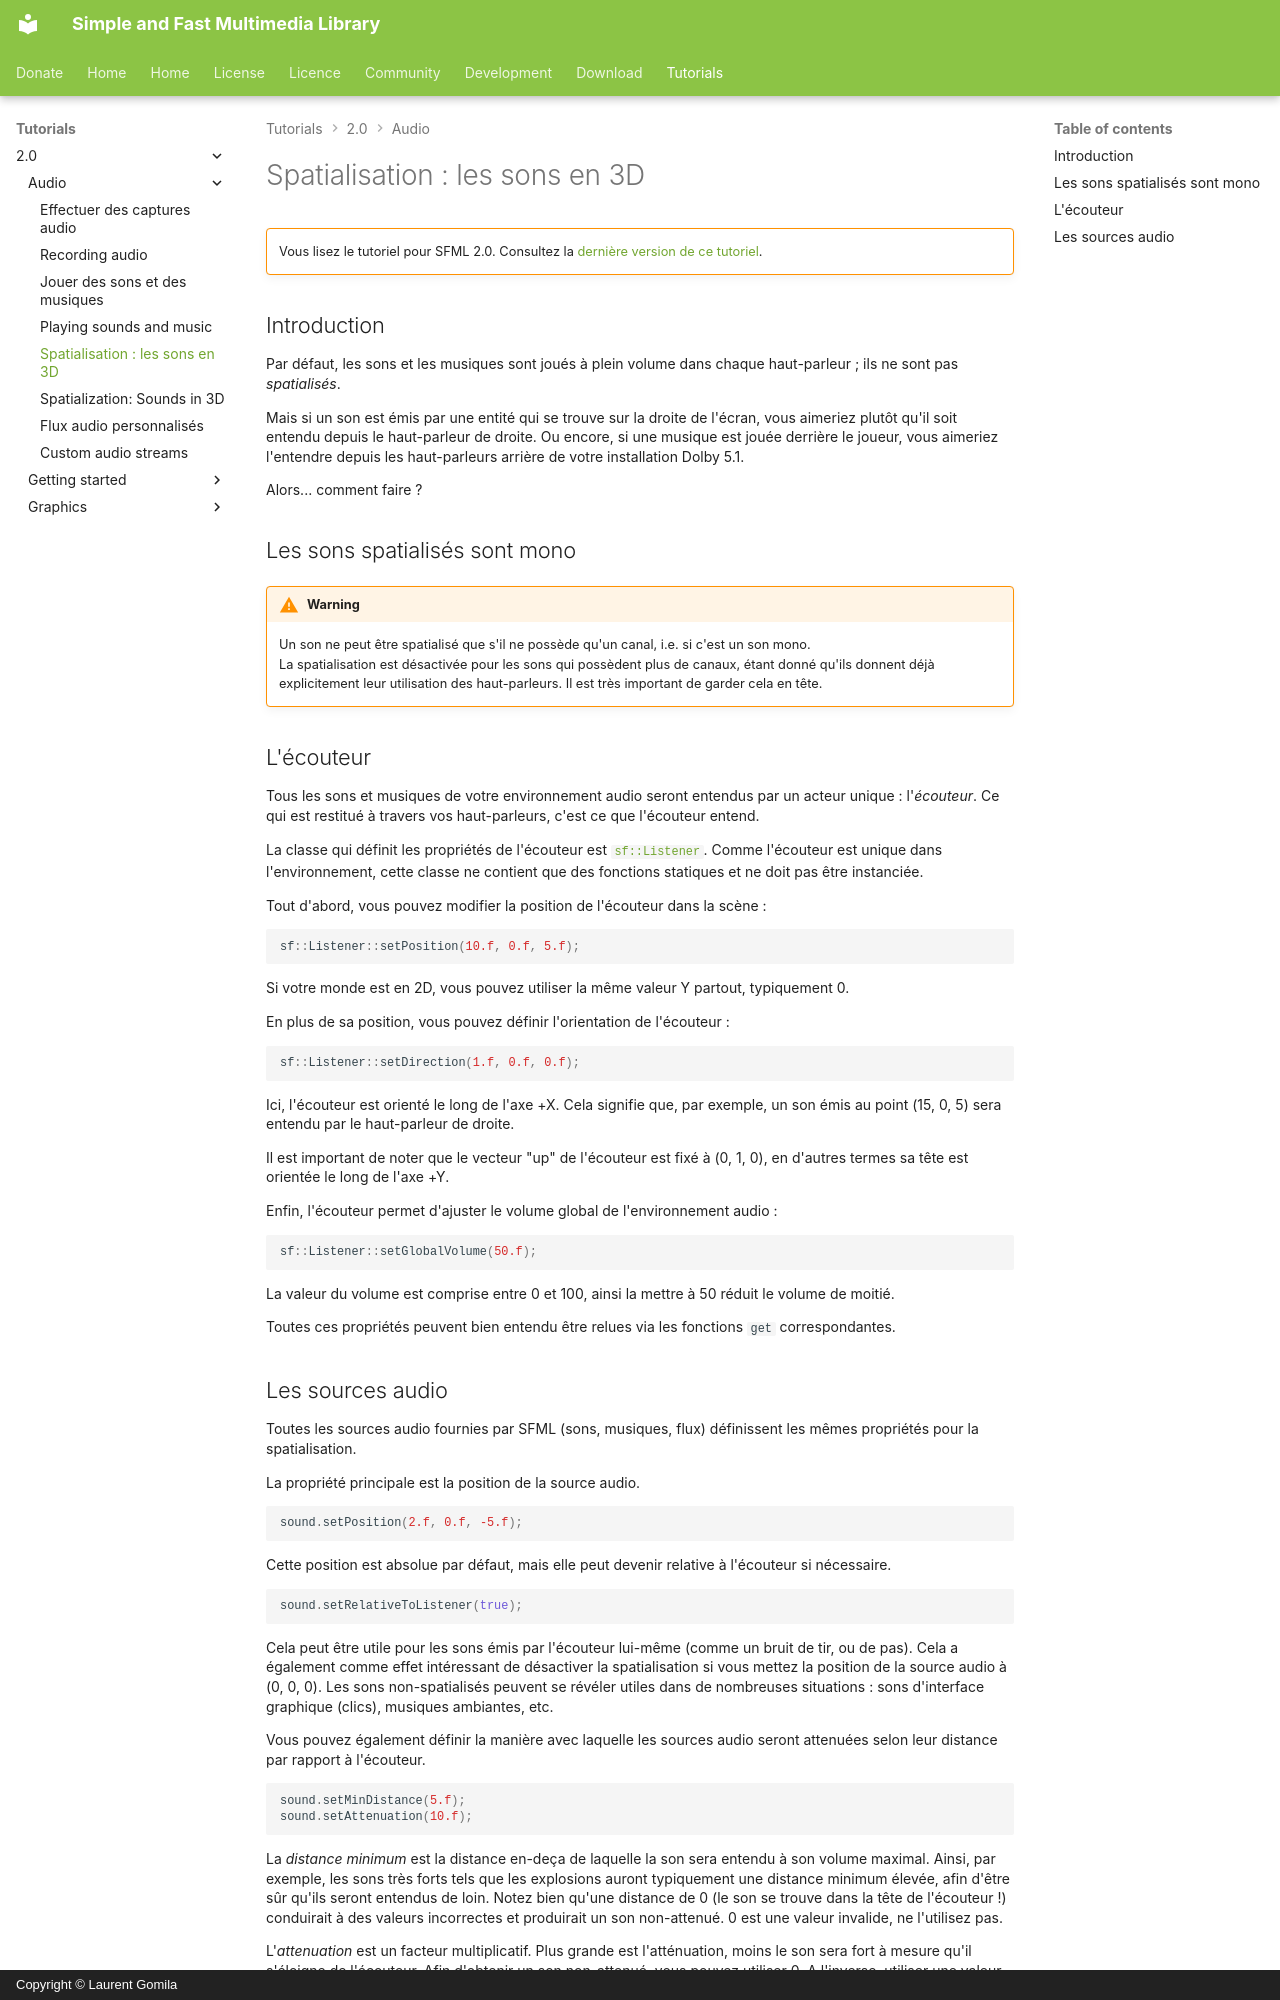

repository: SFML/SFML-Website · page: tutorials/2.0/audio/spatialization.fr/index.html · generator: mkdocs · copyright: Copyright © Laurent Gomila

# Spatialisation : les sons en 3D

!!! warning ""

    Vous lisez le tutoriel pour SFML 2.0. Consultez la [dernière version de ce tutoriel](/fr/tutorials/latest/audio/spatialization/).

## Introduction

Par défaut, les sons et les musiques sont joués à plein volume dans chaque haut-parleur ; ils ne sont pas *spatialisés*.

Mais si un son est émis par une entité qui se trouve sur la droite de l'écran, vous aimeriez plutôt qu'il soit entendu depuis le haut-parleur de droite. Ou encore, si une musique est jouée derrière le joueur, vous aimeriez l'entendre depuis les haut-parleurs arrière de votre installation Dolby 5.1.

Alors... comment faire ?

## Les sons spatialisés sont mono

!!! warning

    Un son ne peut être spatialisé que s'il ne possède qu'un canal, i.e. si c'est un son mono.  
    La spatialisation est désactivée pour les sons qui possèdent plus de canaux, étant donné qu'ils donnent déjà explicitement leur utilisation des haut-parleurs. Il est très important de garder cela en tête.

## L'écouteur

Tous les sons et musiques de votre environnement audio seront entendus par un acteur unique : l'*écouteur*. Ce qui est restitué à travers vos haut-parleurs, c'est ce que l'écouteur entend.

La classe qui définit les propriétés de l'écouteur est [`sf::Listener`](../../../documentation/2.0/classsf_1_1Listener.html "sf::Listener documentation"). Comme l'écouteur est unique dans l'environnement, cette classe ne contient que des fonctions statiques et ne doit pas être instanciée.

Tout d'abord, vous pouvez modifier la position de l'écouteur dans la scène :

```cpp
sf::Listener::setPosition(10.f, 0.f, 5.f);
```

Si votre monde est en 2D, vous pouvez utiliser la même valeur Y partout, typiquement 0.

En plus de sa position, vous pouvez définir l'orientation de l'écouteur :

```cpp
sf::Listener::setDirection(1.f, 0.f, 0.f);
```

Ici, l'écouteur est orienté le long de l'axe +X. Cela signifie que, par exemple, un son émis au point (15, 0, 5) sera entendu par le haut-parleur de droite.

Il est important de noter que le vecteur "up" de l'écouteur est fixé à (0, 1, 0), en d'autres termes sa tête est orientée le long de l'axe +Y.

Enfin, l'écouteur permet d'ajuster le volume global de l'environnement audio :

```cpp
sf::Listener::setGlobalVolume(50.f);
```

La valeur du volume est comprise entre 0 et 100, ainsi la mettre à 50 réduit le volume de moitié.

Toutes ces propriétés peuvent bien entendu être relues via les fonctions `get` correspondantes.
